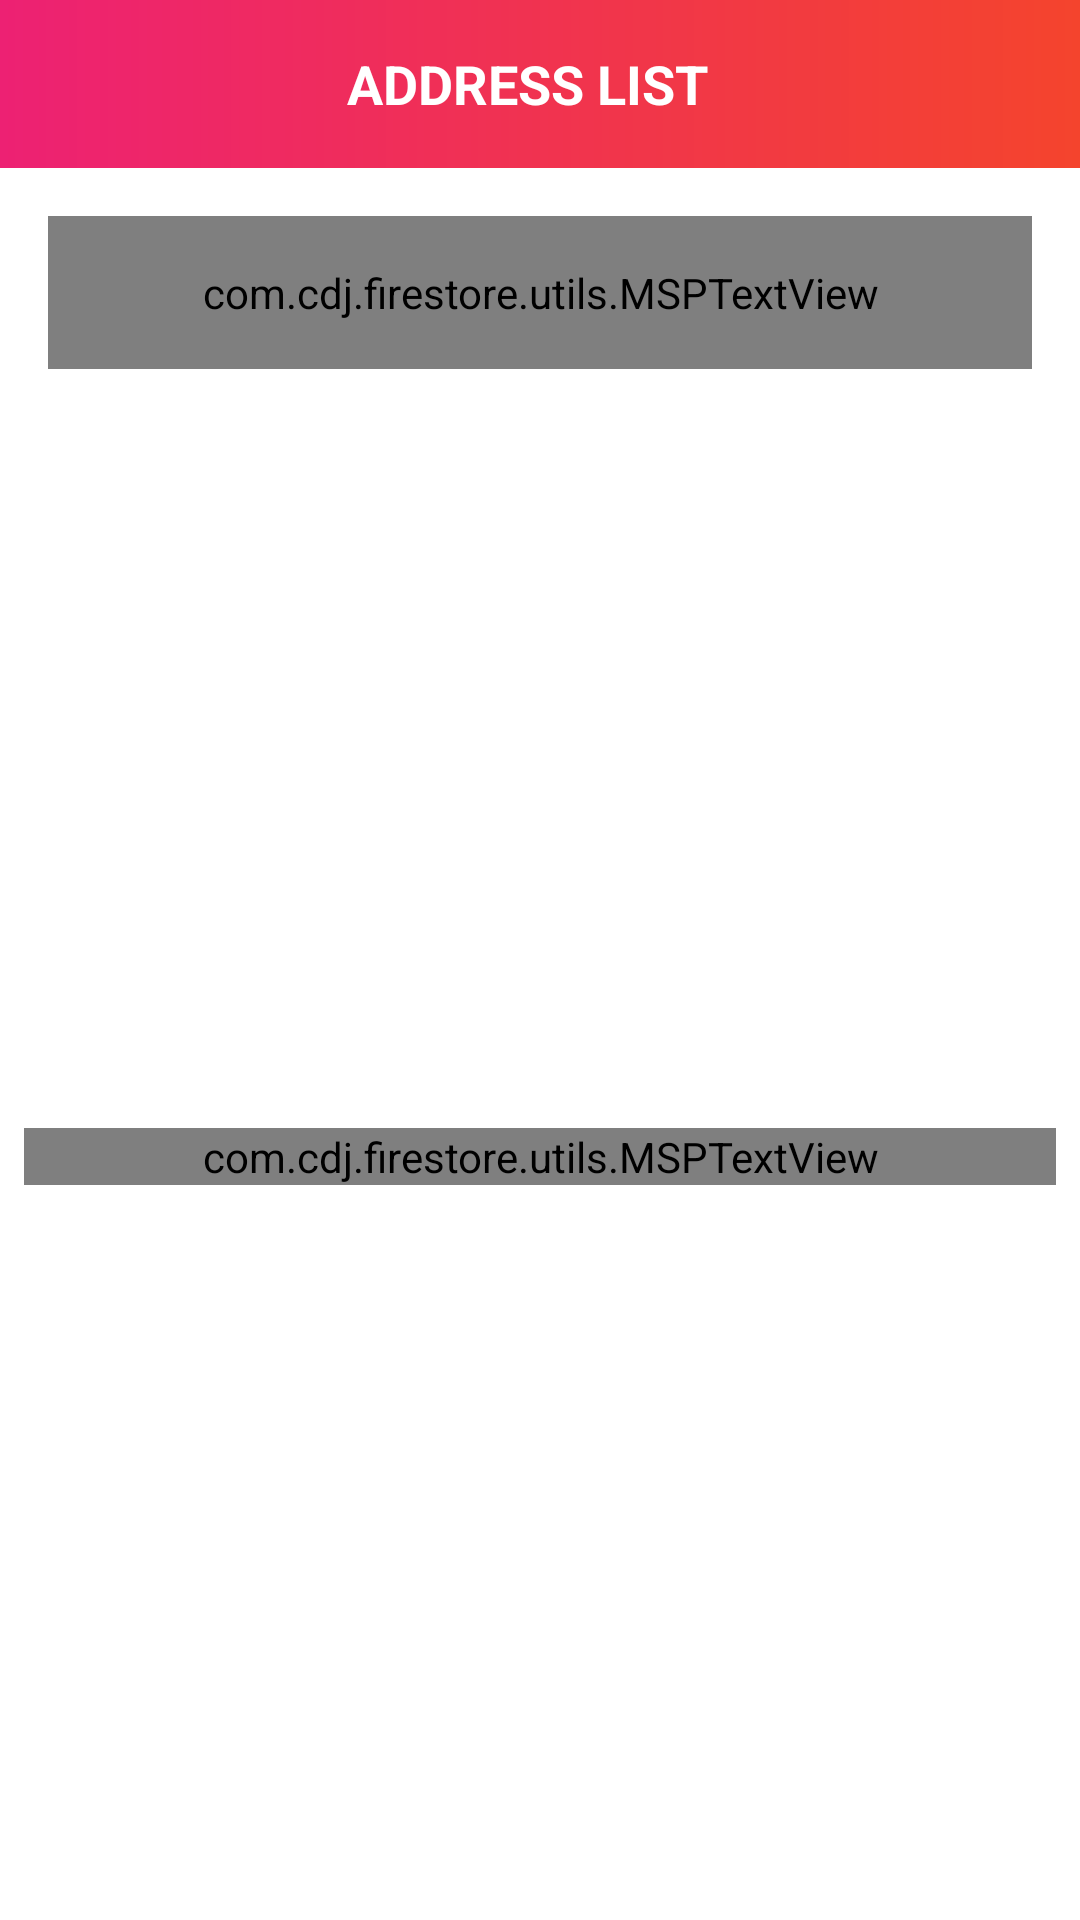

Here is an Android app screen rendered from its layout file. Give the layout XML and the strings, colors and styles it references.
<!-- AndroidManifest.xml: activity theme Theme.Firestore.NoActionBar -->
<!-- res/layout/activity_address_list.xml -->
<?xml version="1.0" encoding="utf-8"?>
<androidx.constraintlayout.widget.ConstraintLayout xmlns:android="http://schemas.android.com/apk/res/android"
    xmlns:app="http://schemas.android.com/apk/res-auto"
    xmlns:tools="http://schemas.android.com/tools"
    android:layout_width="match_parent"
    android:layout_height="match_parent"
    tools:context=".ui.activities.AddressListActivity">


    <androidx.appcompat.widget.Toolbar
        android:id="@+id/toolbar_address_list_activity"
        android:layout_width="match_parent"
        android:layout_height="?attr/actionBarSize"
        android:background="@drawable/app_gradient_color_background"
        app:layout_constraintEnd_toEndOf="parent"
        app:layout_constraintStart_toStartOf="parent"
        app:layout_constraintTop_toTopOf="parent">

        <TextView
            android:id="@+id/tv_title"
            android:layout_width="match_parent"
            android:layout_height="match_parent"
            android:gravity="center"
            android:paddingStart="@dimen/toolbar_title_paddingStart"
            android:paddingEnd="0dp"
            android:text="@string/title_address_list"
            android:textColor="@color/white"
            android:textSize="@dimen/toolbar_title_text_size"
            android:textStyle="bold" />

    </androidx.appcompat.widget.Toolbar>

    <com.cdj.firestore.utils.MSPTextView
        android:id="@+id/tv_add_address"
        android:layout_width="match_parent"
        android:layout_height="wrap_content"
        android:layout_margin="@dimen/btn_add_address_margin"
        android:background="@drawable/item_primary_color_border_background"
        android:foreground="?attr/selectableItemBackground"
        android:gravity="center"
        android:padding="@dimen/btn_add_address_padding"
        android:text="@string/lbL_add_address"
        android:textColor="@color/colorPrimary"
        android:textSize="@dimen/add_address_textSize"
        app:layout_constraintEnd_toEndOf="parent"
        app:layout_constraintStart_toStartOf="parent"
        app:layout_constraintTop_toBottomOf="@id/toolbar_address_list_activity" />

    <androidx.recyclerview.widget.RecyclerView
        android:id="@+id/rv_address_list"
        android:layout_width="0dp"
        android:layout_height="0dp"
        android:layout_marginTop="@dimen/rv_address_list_marginTop"
        android:visibility="gone"
        app:layout_constraintBottom_toBottomOf="parent"
        app:layout_constraintEnd_toEndOf="parent"
        app:layout_constraintStart_toStartOf="parent"
        app:layout_constraintTop_toBottomOf="@id/tv_add_address" />

    <com.cdj.firestore.utils.MSPTextView
        android:id="@+id/tv_no_address_found"
        android:layout_width="match_parent"
        android:layout_height="wrap_content"
        android:layout_marginStart="8dp"
        android:layout_marginTop="8dp"
        android:layout_marginEnd="8dp"
        android:text="@string/no_address_found"
        android:textAlignment="center"
        android:textColor="@color/colorSecondaryText"
        android:textSize="@dimen/no_data_found_textSize"
        app:layout_constraintBottom_toBottomOf="parent"
        app:layout_constraintEnd_toEndOf="parent"
        app:layout_constraintStart_toStartOf="parent"
        app:layout_constraintTop_toBottomOf="@id/tv_add_address" />

</androidx.constraintlayout.widget.ConstraintLayout>
<!-- resources referenced by this layout -->
<resources>
  <color name="colorPrimary">#ED2173</color>
  <color name="colorSecondaryText">#989898</color>
  <color name="white">#FFFFFFFF</color>
  <dimen name="add_address_textSize">18sp</dimen>
  <dimen name="btn_add_address_margin">16dp</dimen>
  <dimen name="btn_add_address_padding">16dp</dimen>
  <dimen name="no_data_found_textSize">20sp</dimen>
  <dimen name="rv_address_list_marginTop">16dp</dimen>
  <dimen name="toolbar_title_paddingStart">-25dp</dimen>
  <dimen name="toolbar_title_text_size">18sp</dimen>
  <!-- drawable app_gradient_color_background (drawable) -->
  <?xml version="1.0" encoding="utf-8"?>
  <shape xmlns:android="http://schemas.android.com/apk/res/android"
      android:shape="rectangle">
  
      <gradient
          android:angle="360"
          android:endColor="@color/colorThemeOrange"
          android:startColor="@color/colorThemePink"
          android:type="linear" />
  
  </shape>
  <string name="lbL_add_address">Add Address</string>
  <string name="no_address_found">No Address Found!</string>
  <string name="title_address_list">ADDRESS LIST</string>
  <style name="Theme.Firestore.NoActionBar">
          <item name="windowActionBar">false</item>
          <item name="windowNoTitle">true</item>
      </style>
  <color name="colorThemeOrange">#F4442d</color>
  <color name="colorThemePink">#ED2173</color>
</resources>
